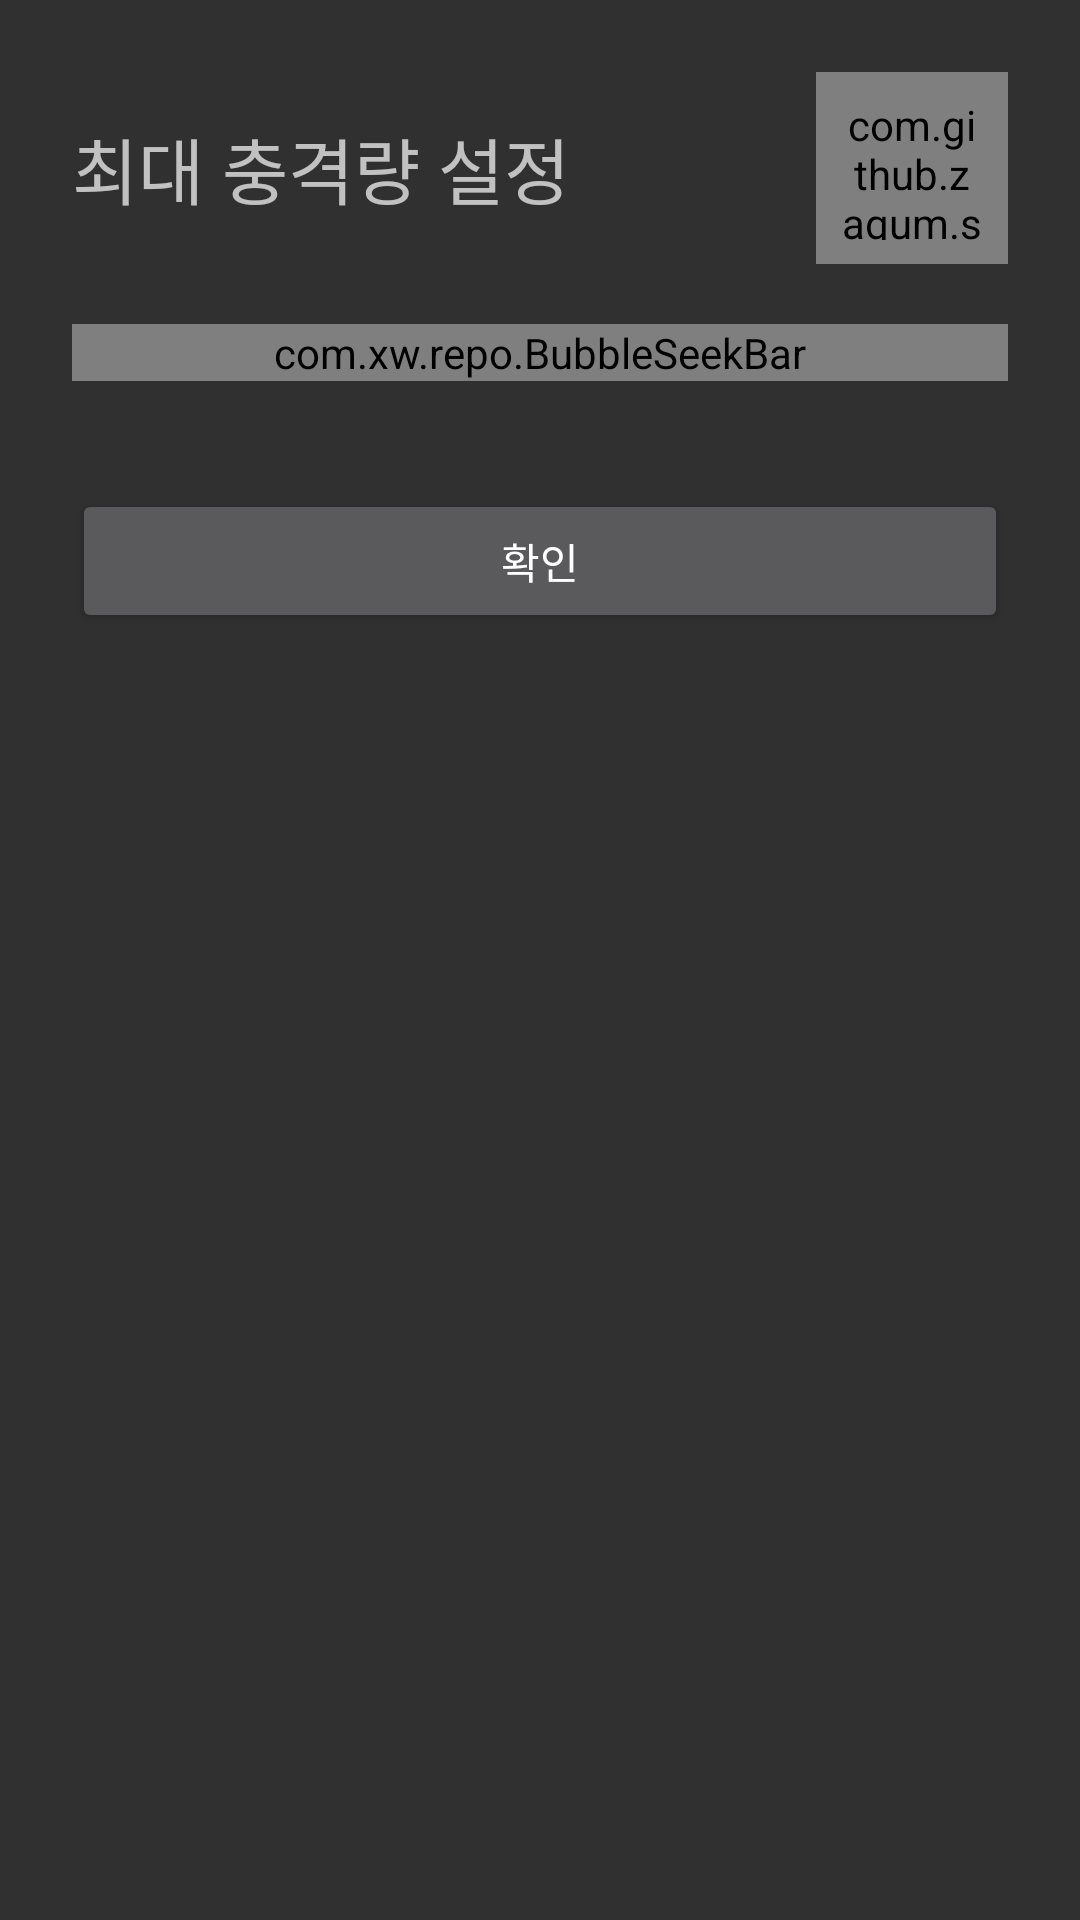

Produce the Android XML layout that renders to this screen, including the resource entries it uses.
<!-- AndroidManifest.xml: application theme AppTheme -->
<!-- res/layout/adjust_dialog.xml -->
<?xml version="1.0" encoding="utf-8"?>
<RelativeLayout xmlns:android="http://schemas.android.com/apk/res/android"
    xmlns:app="http://schemas.android.com/apk/res-auto"
    android:layout_width="match_parent"
    android:layout_height="match_parent"
    android:orientation="vertical">

    <LinearLayout
        android:layout_width="match_parent"
        android:layout_height="wrap_content"
        android:layout_alignParentTop="true"
        android:layout_centerHorizontal="true"
        android:orientation="vertical"
        android:padding="24dp">

        <RelativeLayout
            android:layout_width="match_parent"
            android:layout_height="wrap_content"
            android:layout_marginBottom="20dp"
            android:gravity="center"
            android:orientation="horizontal">

            <TextView
                android:layout_width="wrap_content"
                android:layout_height="wrap_content"
                android:layout_alignParentStart="true"
                android:layout_centerVertical="true"
                android:gravity="center_vertical"
                android:text="최대 충격량 설정"
                android:textSize="24dp" />

            <LinearLayout
                android:id="@+id/reset_button"
                android:layout_width="64dp"
                android:layout_height="64dp"
                android:layout_alignParentEnd="true"
                android:background="?selectableItemBackgroundBorderless"
                android:gravity="center"
                android:orientation="vertical">

                <com.github.zagum.switchicon.SwitchIconView
                    android:id="@+id/reset_toggle"
                    android:layout_width="wrap_content"
                    android:layout_height="wrap_content"
                    android:padding="8dp"
                    app:si_animation_duration="500"
                    app:si_disabled_alpha=".7"
                    app:si_disabled_color="#b7b7b7"
                    app:si_enabled="false"
                    app:si_no_dash="true"
                    app:si_tint_color="@color/fbutton_color_peter_river"
                    app:srcCompat="@drawable/ic_settings_backup_restore_white_24dp" />

                <TextView
                    android:id="@+id/textView2"
                    android:layout_width="wrap_content"
                    android:layout_height="wrap_content"
                    android:text="충격 초기화"
                    android:textSize="12dp" />

            </LinearLayout>
        </RelativeLayout>

        <com.xw.repo.BubbleSeekBar
            android:id="@+id/bubble_seekbar"
            android:layout_width="match_parent"
            android:layout_height="wrap_content"
            app:bsb_bubble_color="@color/fbutton_color_turquoise"
            app:bsb_bubble_text_color="#ffffff"
            app:bsb_progress="0"
            app:bsb_second_track_color="@color/fbutton_color_turquoise"
            app:bsb_section_count="5"
            app:bsb_section_text_position="bottom_sides"
            app:bsb_show_progress_in_float="true"
            app:bsb_show_section_mark="true"
            app:bsb_show_section_text="true"
            app:bsb_show_thumb_text="true"
            app:bsb_track_color="#ffffff" />

        <Button
            android:id="@+id/confirm"
            android:layout_width="match_parent"
            android:layout_height="wrap_content"
            android:layout_marginTop="36dp"
            android:text="확인" />

    </LinearLayout>
</RelativeLayout>
<!-- resources referenced by this layout -->
<resources>
  <color name="fbutton_color_peter_river">#3498db</color>
  <color name="fbutton_color_turquoise">#1abc9c</color>
  <style name="AppTheme" parent="Theme.AppCompat">
          
          <item name="colorPrimary">@color/colorPrimary</item>
          <item name="colorPrimaryDark">@color/colorPrimaryDark</item>
          <item name="colorAccent">@color/colorAccent</item>
      </style>
  <color name="colorPrimary">#3F51B5</color>
  <color name="colorPrimaryDark">#303F9F</color>
  <color name="colorAccent">#FF4081</color>
</resources>
